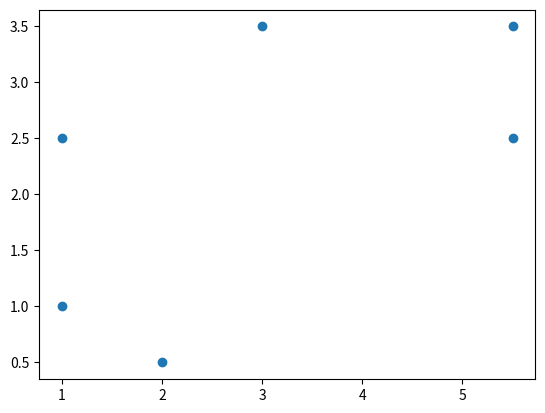

This chart was generated by the following Python code:
import numpy as np
import pandas as pd
import matplotlib.pyplot as plt

df = pd.DataFrame({'Name':['A','B','C','D','E','F'], 'x_1':[1.0,2.0,1.0,3.0,5.5,5.5], 'x_2':[1.0,0.5,2.5,3.5,3.5,2.5], 'class':[1,1,1,2,2,2]})
print(df)

plt.scatter(df['x_1'], df['x_2'])
plt.show()

def l1norm(x1,y1,x2,y2):
    return abs((x2-x1)+(y2-y1))
    
def l2norm(x1,y1,x2,y2):
    return np.sqrt((x2-x1)**2 + (y2-y1)**2)
    
"""
def nearestneighbors(df):
    for i0 in range(len(df)):
        df["Nearest_Neighbor"] = ''
        df["Distance"] = np.nan
        indexnn = 0
        df1 = df
        df1 = df.drop(i0)
        d0 = l1norm(df.x_1.to_numpy()[i0], df.x_2.to_numpy()[i0], df1.x_1.to_numpy()[0], df1.x_2.to_numpy()[0])
        for i1 in range(len(df1)):
            d = l1norm(df.x_1.to_numpy()[i0], df.x_2.to_numpy()[i0], df1.x_1.to_numpy()[i1], df1.x_2.to_numpy()[i1])
            if d < d0:
                df.loc["Nearest_Neighbor"][i0] = df1.Name[i1]
                df.loc["Distance"][i0] = d
            else:
                df.loc["Nearest_Neighbor"][i0] = df.Name[i0]
                df.loc["Distance"][i0] = d0
    return df

"""
    
print("L1 Norm: \n\n")
for i in range(len(df)):
    for j in range(len(df)):
        if i != j:
            print("P1: ", df.Name[i], "P2: ", df.Name[j], "d = ", l1norm(df.x_1[i],df.x_2[i],df.x_1[j],df.x_2[j]))

print("\n\n L2 Norm: \n\n")
for i in range(len(df)):
    for j in range(len(df)):
        if i != j:
            print("P1: ", df.Name[i], "P2: ", df.Name[j], "d = ", l2norm(df.x_1[i],df.x_2[i],df.x_1[j],df.x_2[j]))
